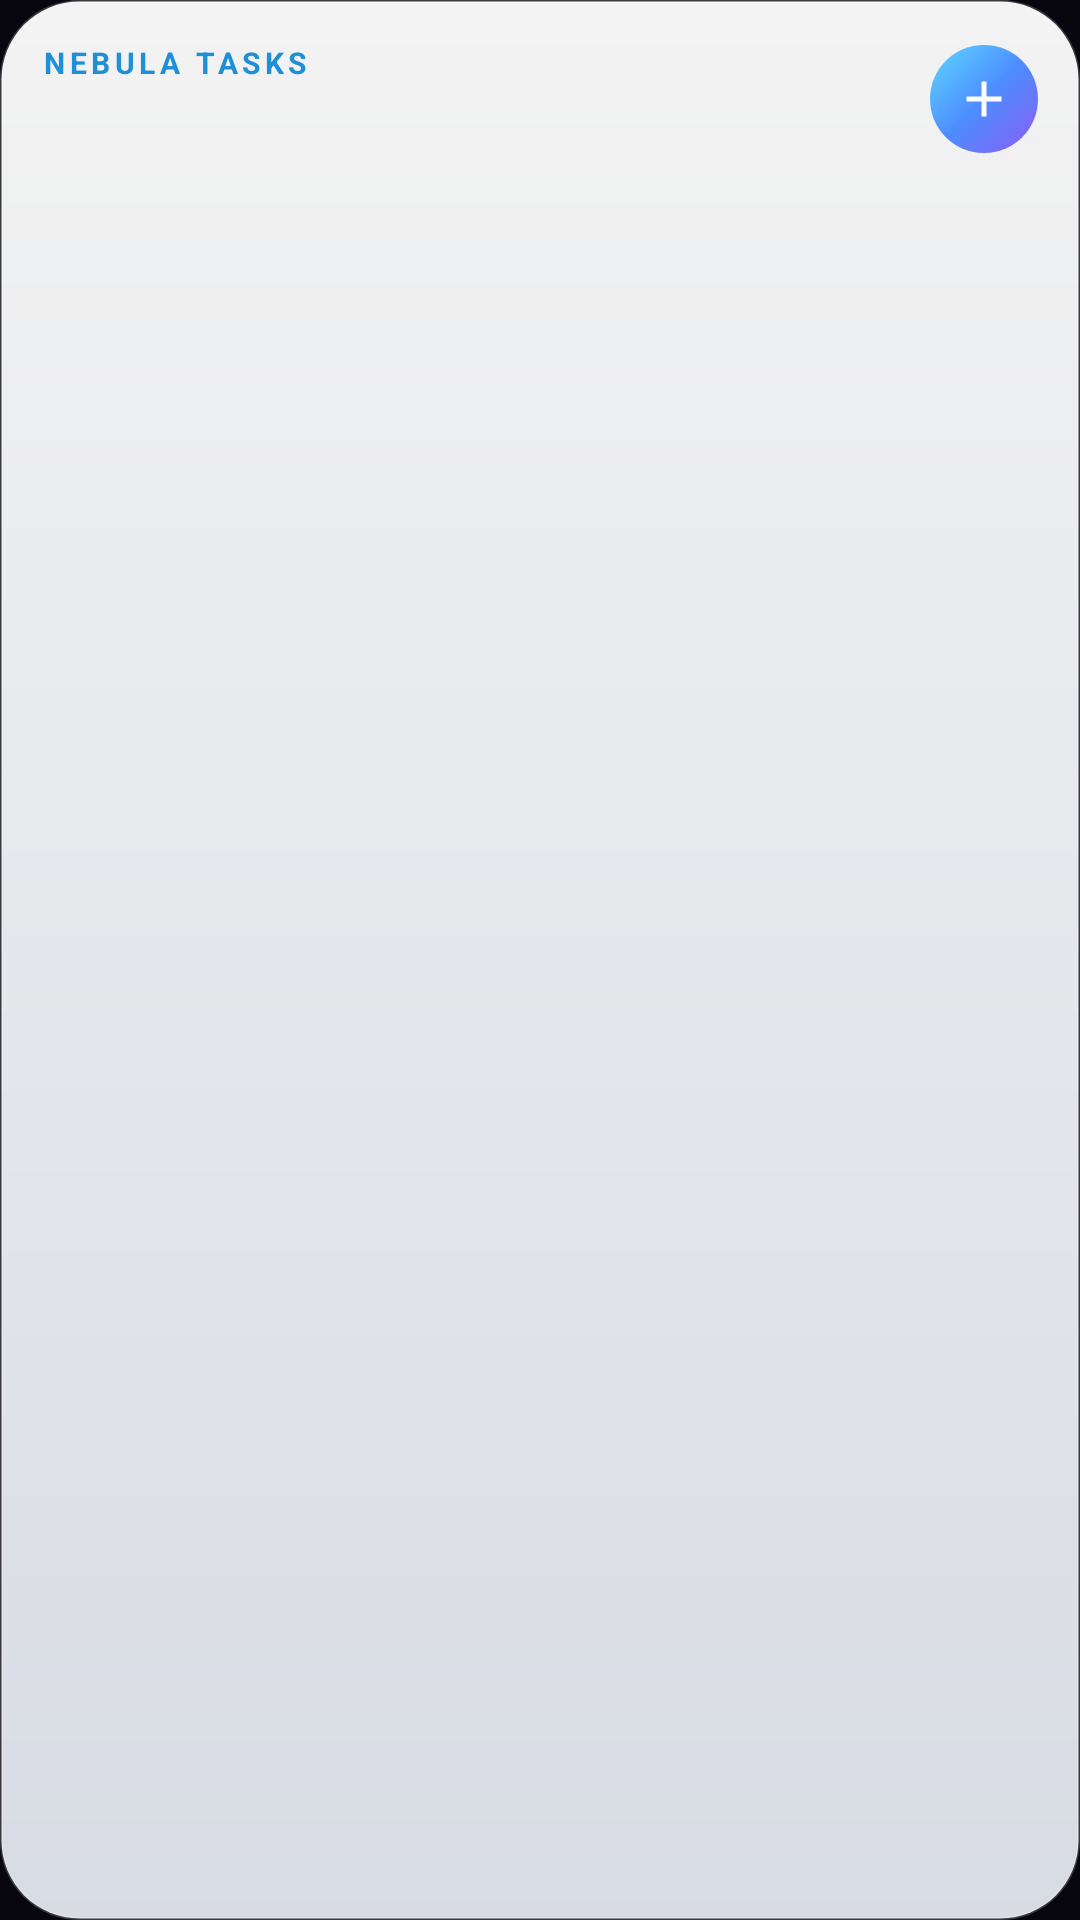

Layout XML and referenced resources for this Android screen:
<!-- AndroidManifest.xml: application theme Theme.Nebula -->
<!-- res/layout/widget_tasks.xml -->
<LinearLayout xmlns:android="http://schemas.android.com/apk/res/android" android:id="@+id/w_root" android:layout_width="match_parent" android:layout_height="match_parent" android:background="@drawable/w_glass" android:orientation="vertical" android:padding="14dp">
    <LinearLayout android:id="@+id/w_head" android:layout_width="match_parent" android:layout_height="wrap_content" android:orientation="horizontal" android:gravity="center_vertical">
        <LinearLayout android:layout_width="0dp" android:layout_weight="1" android:layout_height="wrap_content" android:orientation="vertical">
            <TextView android:layout_width="wrap_content" android:layout_height="wrap_content" android:text="NEBULA TASKS" android:textColor="@color/w_accent" android:textSize="10sp" android:textStyle="bold" android:letterSpacing="0.15"/>
            <TextView android:id="@+id/w_count" android:layout_width="wrap_content" android:layout_height="wrap_content" android:textColor="@color/w_text" android:textSize="18sp" android:textStyle="bold" android:maxLines="1"/>
        </LinearLayout>
        <FrameLayout android:id="@+id/w_add" android:layout_width="36dp" android:layout_height="36dp" android:background="@drawable/w_orb">
            <ImageView android:layout_width="20dp" android:layout_height="20dp" android:layout_gravity="center" android:src="@drawable/ic_w_add" android:tint="#FFFFFF" android:contentDescription="Add a reminder"/>
        </FrameLayout>
    </LinearLayout>
    <FrameLayout android:layout_width="match_parent" android:layout_height="8dp"/>
    <LinearLayout android:id="@+id/w_row1" android:layout_width="match_parent" android:layout_height="wrap_content" android:orientation="horizontal" android:gravity="center_vertical" android:paddingTop="5dp" android:paddingBottom="5dp" android:visibility="gone">
        <ImageView android:id="@+id/w_check1" android:layout_width="26dp" android:layout_height="26dp" android:padding="2dp" android:src="@drawable/ic_w_circle" android:contentDescription="Mark done"/>
        <LinearLayout android:layout_width="0dp" android:layout_weight="1" android:layout_height="wrap_content" android:orientation="vertical" android:layout_marginStart="10dp">
            <TextView android:id="@+id/w_text1" android:layout_width="match_parent" android:layout_height="wrap_content" android:textColor="@color/w_text" android:textSize="14sp" android:maxLines="1" android:ellipsize="end"/>
            <TextView android:id="@+id/w_sub1" android:layout_width="match_parent" android:layout_height="wrap_content" android:textColor="@color/w_dim" android:textSize="11sp" android:maxLines="1" android:ellipsize="end"/>
        </LinearLayout>
    </LinearLayout>
    <LinearLayout android:id="@+id/w_row2" android:layout_width="match_parent" android:layout_height="wrap_content" android:orientation="horizontal" android:gravity="center_vertical" android:paddingTop="5dp" android:paddingBottom="5dp" android:visibility="gone">
        <ImageView android:id="@+id/w_check2" android:layout_width="26dp" android:layout_height="26dp" android:padding="2dp" android:src="@drawable/ic_w_circle" android:contentDescription="Mark done"/>
        <LinearLayout android:layout_width="0dp" android:layout_weight="1" android:layout_height="wrap_content" android:orientation="vertical" android:layout_marginStart="10dp">
            <TextView android:id="@+id/w_text2" android:layout_width="match_parent" android:layout_height="wrap_content" android:textColor="@color/w_text" android:textSize="14sp" android:maxLines="1" android:ellipsize="end"/>
            <TextView android:id="@+id/w_sub2" android:layout_width="match_parent" android:layout_height="wrap_content" android:textColor="@color/w_dim" android:textSize="11sp" android:maxLines="1" android:ellipsize="end"/>
        </LinearLayout>
    </LinearLayout>
    <LinearLayout android:id="@+id/w_row3" android:layout_width="match_parent" android:layout_height="wrap_content" android:orientation="horizontal" android:gravity="center_vertical" android:paddingTop="5dp" android:paddingBottom="5dp" android:visibility="gone">
        <ImageView android:id="@+id/w_check3" android:layout_width="26dp" android:layout_height="26dp" android:padding="2dp" android:src="@drawable/ic_w_circle" android:contentDescription="Mark done"/>
        <LinearLayout android:layout_width="0dp" android:layout_weight="1" android:layout_height="wrap_content" android:orientation="vertical" android:layout_marginStart="10dp">
            <TextView android:id="@+id/w_text3" android:layout_width="match_parent" android:layout_height="wrap_content" android:textColor="@color/w_text" android:textSize="14sp" android:maxLines="1" android:ellipsize="end"/>
            <TextView android:id="@+id/w_sub3" android:layout_width="match_parent" android:layout_height="wrap_content" android:textColor="@color/w_dim" android:textSize="11sp" android:maxLines="1" android:ellipsize="end"/>
        </LinearLayout>
    </LinearLayout>
    <LinearLayout android:id="@+id/w_row4" android:layout_width="match_parent" android:layout_height="wrap_content" android:orientation="horizontal" android:gravity="center_vertical" android:paddingTop="5dp" android:paddingBottom="5dp" android:visibility="gone">
        <ImageView android:id="@+id/w_check4" android:layout_width="26dp" android:layout_height="26dp" android:padding="2dp" android:src="@drawable/ic_w_circle" android:contentDescription="Mark done"/>
        <LinearLayout android:layout_width="0dp" android:layout_weight="1" android:layout_height="wrap_content" android:orientation="vertical" android:layout_marginStart="10dp">
            <TextView android:id="@+id/w_text4" android:layout_width="match_parent" android:layout_height="wrap_content" android:textColor="@color/w_text" android:textSize="14sp" android:maxLines="1" android:ellipsize="end"/>
            <TextView android:id="@+id/w_sub4" android:layout_width="match_parent" android:layout_height="wrap_content" android:textColor="@color/w_dim" android:textSize="11sp" android:maxLines="1" android:ellipsize="end"/>
        </LinearLayout>
    </LinearLayout>
    <TextView android:id="@+id/w_empty" android:layout_width="match_parent" android:layout_height="wrap_content" android:text="All clear. Tap + to add a reminder." android:textColor="@color/w_dim" android:textSize="13sp" android:visibility="gone"/>
</LinearLayout>
<!-- resources referenced by this layout -->
<resources>
  <color name="w_accent">#1F8FD6</color>
  <color name="w_dim">#5E6475</color>
  <color name="w_text">#15171F</color>
  <!-- drawable ic_w_add (drawable) -->
  <vector xmlns:android="http://schemas.android.com/apk/res/android" android:width="24dp" android:height="24dp" android:viewportWidth="24" android:viewportHeight="24" android:tint="@color/w_text">
      <path android:fillColor="#FFFFFFFF" android:pathData="M19,13h-6v6h-2v-6H5v-2h6V5h2v6h6v2z"/>
  </vector>
  <!-- drawable ic_w_circle (drawable) -->
  <vector xmlns:android="http://schemas.android.com/apk/res/android" android:width="24dp" android:height="24dp" android:viewportWidth="24" android:viewportHeight="24" android:tint="@color/w_text">
      <path android:fillColor="#FFFFFFFF" android:pathData="M12,2C6.48,2 2,6.48 2,12s4.48,10 10,10 10,-4.48 10,-10S17.52,2 12,2zM12,20c-4.42,0 -8,-3.58 -8,-8s3.58,-8 8,-8 8,3.58 8,8 -3.58,8 -8,8z"/>
  </vector>
  <!-- drawable w_glass (drawable) -->
  <shape xmlns:android="http://schemas.android.com/apk/res/android" android:shape="rectangle">
      <corners android:radius="26dp"/>
      <gradient android:angle="270" android:startColor="#F2FFFFFF" android:endColor="#E6EEF2FA"/>
      <stroke android:width="1dp" android:color="#33FFFFFF"/>
  </shape>
  <!-- drawable w_orb (drawable) -->
  <shape xmlns:android="http://schemas.android.com/apk/res/android" android:shape="oval">
      <gradient android:angle="315" android:startColor="#5FD8FF" android:centerColor="#4D8DFF" android:endColor="#8B5CF6"/>
  </shape>
  <style name="Theme.Nebula" parent="android:Theme.Material.NoActionBar">
          <item name="android:windowBackground">@color/nebula_void</item>
          <item name="android:statusBarColor">@android:color/transparent</item>
          <item name="android:navigationBarColor">@android:color/transparent</item>
          <item name="android:windowLightStatusBar">false</item>
      </style>
  <color name="nebula_void">#FF07060F</color>
</resources>
